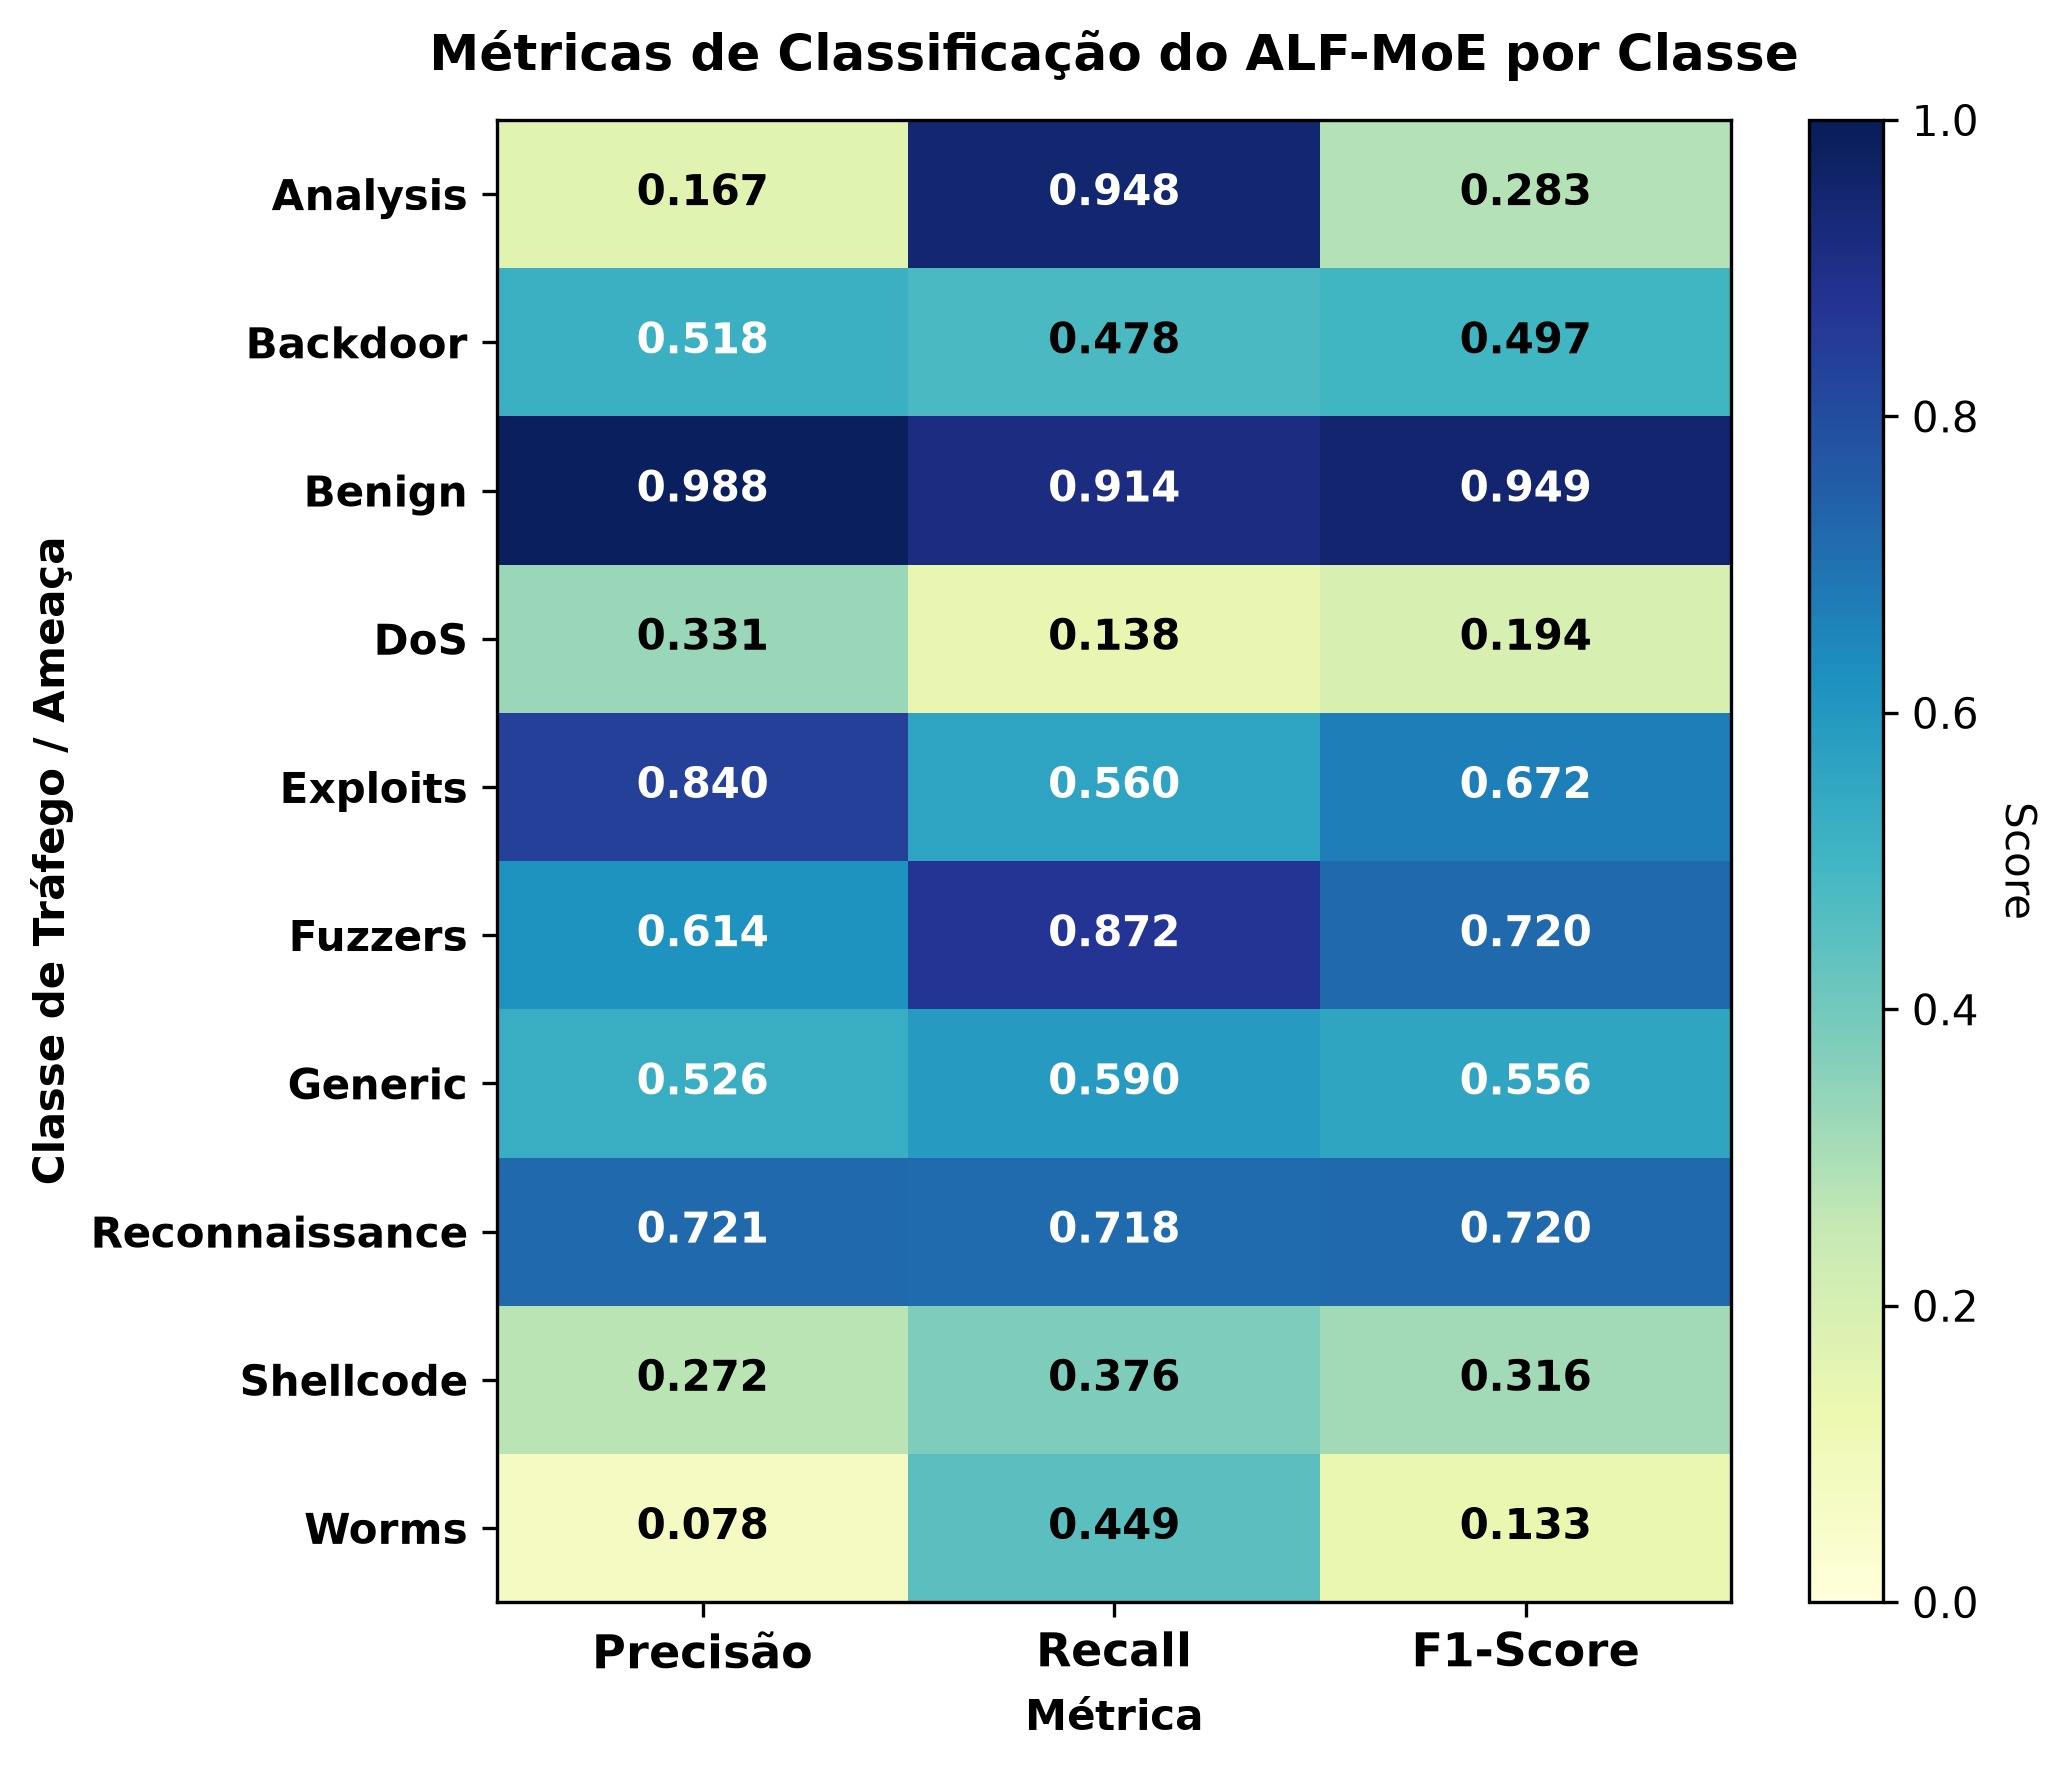

The table this chart was drawn from, first rows:
, Precisão, Recall, F1-Score
Analysis, 0.1667, 0.9481, 0.2835
Backdoor, 0.5181, 0.4778, 0.4971
Benign, 0.9878, 0.914, 0.9495
DoS, 0.3306, 0.1376, 0.1943
Exploits, 0.8396, 0.5598, 0.6717
Fuzzers, 0.6138, 0.8717, 0.7204
Generic, 0.526, 0.5901, 0.5562
Reconnaissance, 0.7214, 0.718, 0.7197
Shellcode, 0.2724, 0.3762, 0.316
Worms, 0.07801, 0.449, 0.1329
